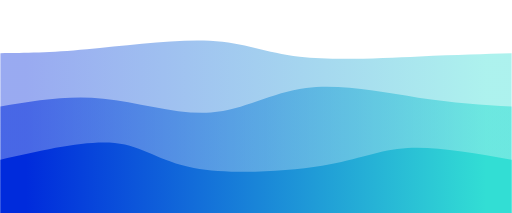
t = 0.00 s
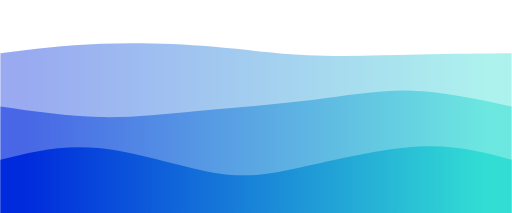
t = 0.75 s
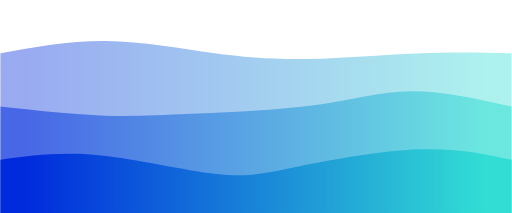
t = 1.25 s
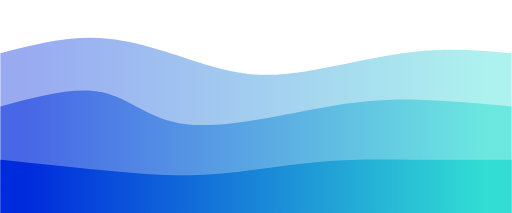
t = 2.00 s
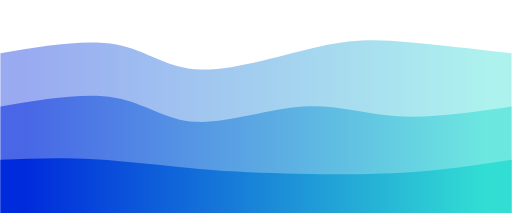
t = 2.75 s
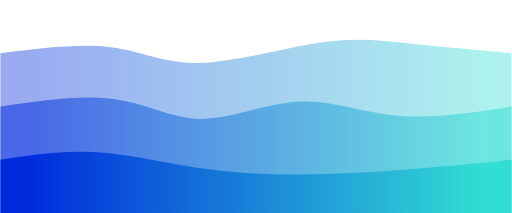
t = 3.25 s

The animated SVG that drew these frames (rendered in a browser with its animation timeline set to each time). Animation: 3 CSS @keyframes rules; one cycle of 4.00 s, repeats indefinitely.

<svg  height="100%" id="svg" viewBox="0 0 1440 600" xmlns="http://www.w3.org/2000/svg" class="transition duration-300 ease-in-out delay-150"><style>
.path-0{
animation:pathAnim-0 4s;
animation-timing-function: linear;
animation-iteration-count: infinite;
}
@keyframes pathAnim-0{
0%{
d: path("M 0,600 C 0,600 0,150 0,150 C 69.33014354066987,149.42583732057415 138.66028708133973,148.85167464114832 244,139 C 349.33971291866027,129.14832535885168 490.6889952153109,110.01913875598086 590,115 C 689.3110047846891,119.98086124401914 746.5837320574165,149.07177033492823 843,160 C 939.4162679425835,170.92822966507177 1074.9760765550238,163.6937799043062 1181,159 C 1287.0239234449762,154.3062200956938 1363.5119617224882,152.1531100478469 1440,150 C 1440,150 1440,600 1440,600 Z");
}
25%{
d: path("M 0,600 C 0,600 0,150 0,150 C 97.58851674641147,134.99521531100478 195.17703349282294,119.99043062200955 296,118 C 396.82296650717706,116.00956937799045 500.88038277511964,127.03349282296654 596,136 C 691.1196172248804,144.96650717703346 777.3014354066985,151.8755980861244 874,154 C 970.6985645933015,156.1244019138756 1077.9138755980862,153.4641148325359 1174,152 C 1270.0861244019138,150.5358851674641 1355.043062200957,150.26794258373207 1440,150 C 1440,150 1440,600 1440,600 Z");
}
50%{
d: path("M 0,600 C 0,600 0,150 0,150 C 99.59808612440187,124.31578947368422 199.19617224880375,98.63157894736842 304,109 C 408.80382775119625,119.36842105263158 518.8133971291867,165.78947368421052 607,190 C 695.1866028708133,214.21052631578948 761.5502392344498,216.21052631578948 854,202 C 946.4497607655502,187.78947368421052 1064.9856459330144,157.3684210526316 1167,146 C 1269.0143540669856,134.6315789473684 1354.5071770334928,142.31578947368422 1440,150 C 1440,150 1440,600 1440,600 Z");
}
75%{
d: path("M 0,600 C 0,600 0,150 0,150 C 126.55502392344496,131.66507177033492 253.11004784688993,113.33014354066987 334,131 C 414.8899521531101,148.66985645933013 450.11483253588517,202.3444976076555 549,198 C 647.8851674641148,193.6555023923445 810.4306220095693,131.2918660287081 915,107 C 1019.5693779904307,82.70813397129187 1066.1626794258373,96.48803827751196 1144,110 C 1221.8373205741627,123.51196172248804 1330.9186602870814,136.755980861244 1440,150 C 1440,150 1440,600 1440,600 Z");
}
100%{
d: path("M 0,600 C 0,600 0,150 0,150 C 69.33014354066987,149.42583732057415 138.66028708133973,148.85167464114832 244,139 C 349.33971291866027,129.14832535885168 490.6889952153109,110.01913875598086 590,115 C 689.3110047846891,119.98086124401914 746.5837320574165,149.07177033492823 843,160 C 939.4162679425835,170.92822966507177 1074.9760765550238,163.6937799043062 1181,159 C 1287.0239234449762,154.3062200956938 1363.5119617224882,152.1531100478469 1440,150 C 1440,150 1440,600 1440,600 Z");
}
}</style><defs><linearGradient id="gradient" x1="0%" y1="50%" x2="100%" y2="50%"><stop offset="5%" stop-color="#002bdc"></stop><stop offset="95%" stop-color="#32ded4"></stop></linearGradient></defs><path d="M 0,600 C 0,600 0,150 0,150 C 69.33014354066987,149.42583732057415 138.66028708133973,148.85167464114832 244,139 C 349.33971291866027,129.14832535885168 490.6889952153109,110.01913875598086 590,115 C 689.3110047846891,119.98086124401914 746.5837320574165,149.07177033492823 843,160 C 939.4162679425835,170.92822966507177 1074.9760765550238,163.6937799043062 1181,159 C 1287.0239234449762,154.3062200956938 1363.5119617224882,152.1531100478469 1440,150 C 1440,150 1440,600 1440,600 Z" stroke="none" stroke-width="0" fill="url(#gradient)" fill-opacity="0.4" class="transition-all duration-300 ease-in-out delay-150 path-0"></path><style>
.path-1{
animation:pathAnim-1 4s;
animation-timing-function: linear;
animation-iteration-count: infinite;
}
@keyframes pathAnim-1{
0%{
d: path("M 0,600 C 0,600 0,300 0,300 C 94.27751196172247,284.01913875598086 188.55502392344494,268.0382775119617 290,278 C 391.44497607655506,287.9617224880383 500.0574162679426,323.86602870813397 593,317 C 685.9425837320574,310.13397129186603 763.2153110047847,260.49760765550235 861,248 C 958.7846889952153,235.50239234449765 1077.0813397129186,260.14354066985646 1177,275 C 1276.9186602870814,289.85645933014354 1358.4593301435407,294.92822966507174 1440,300 C 1440,300 1440,600 1440,600 Z");
}
25%{
d: path("M 0,600 C 0,600 0,300 0,300 C 96.16267942583733,323.82775119617224 192.32535885167465,347.65550239234454 278,347 C 363.67464114832535,346.34449760765546 438.8612440191388,321.20574162679424 543,311 C 647.1387559808612,300.79425837320576 780.2296650717702,305.5215311004785 884,293 C 987.7703349282298,280.4784688995215 1062.22009569378,250.7081339712919 1150,249 C 1237.77990430622,247.2918660287081 1338.88995215311,273.64593301435406 1440,300 C 1440,300 1440,600 1440,600 Z");
}
50%{
d: path("M 0,600 C 0,600 0,300 0,300 C 104.2870813397129,271.7224880382775 208.5741626794258,243.444976076555 287,260 C 365.4258373205742,276.555023923445 417.9904306220095,337.94258373205747 523,350 C 628.0095693779905,362.05741626794253 785.464114832536,324.78468899521533 902,304 C 1018.535885167464,283.21531100478467 1094.153110047847,278.9186602870813 1177,281 C 1259.846889952153,283.0813397129187 1349.9234449760766,291.5406698564593 1440,300 C 1440,300 1440,600 1440,600 Z");
}
75%{
d: path("M 0,600 C 0,600 0,300 0,300 C 122.22966507177034,282.9473684210526 244.45933014354068,265.89473684210526 334,280 C 423.5406698564593,294.10526315789474 480.3923444976076,339.3684210526316 561,341 C 641.6076555023924,342.6315789473684 745.9712918660289,300.6315789473684 836,299 C 926.0287081339711,297.3684210526316 1001.7224880382776,336.10526315789474 1100,343 C 1198.2775119617224,349.89473684210526 1319.1387559808613,324.9473684210526 1440,300 C 1440,300 1440,600 1440,600 Z");
}
100%{
d: path("M 0,600 C 0,600 0,300 0,300 C 94.27751196172247,284.01913875598086 188.55502392344494,268.0382775119617 290,278 C 391.44497607655506,287.9617224880383 500.0574162679426,323.86602870813397 593,317 C 685.9425837320574,310.13397129186603 763.2153110047847,260.49760765550235 861,248 C 958.7846889952153,235.50239234449765 1077.0813397129186,260.14354066985646 1177,275 C 1276.9186602870814,289.85645933014354 1358.4593301435407,294.92822966507174 1440,300 C 1440,300 1440,600 1440,600 Z");
}
}</style><defs><linearGradient id="gradient" x1="0%" y1="50%" x2="100%" y2="50%"><stop offset="5%" stop-color="#002bdc"></stop><stop offset="95%" stop-color="#32ded4"></stop></linearGradient></defs><path d="M 0,600 C 0,600 0,300 0,300 C 94.27751196172247,284.01913875598086 188.55502392344494,268.0382775119617 290,278 C 391.44497607655506,287.9617224880383 500.0574162679426,323.86602870813397 593,317 C 685.9425837320574,310.13397129186603 763.2153110047847,260.49760765550235 861,248 C 958.7846889952153,235.50239234449765 1077.0813397129186,260.14354066985646 1177,275 C 1276.9186602870814,289.85645933014354 1358.4593301435407,294.92822966507174 1440,300 C 1440,300 1440,600 1440,600 Z" stroke="none" stroke-width="0" fill="url(#gradient)" fill-opacity="0.53" class="transition-all duration-300 ease-in-out delay-150 path-1"></path><style>
.path-2{
animation:pathAnim-2 4s;
animation-timing-function: linear;
animation-iteration-count: infinite;
}
@keyframes pathAnim-2{
0%{
d: path("M 0,600 C 0,600 0,450 0,450 C 120.32535885167462,422.47846889952154 240.65071770334924,394.95693779904303 322,403 C 403.34928229665076,411.04306220095697 445.72248803827756,454.65071770334936 545,473 C 644.2775119617224,491.34928229665064 800.4593301435407,484.44019138755976 906,467 C 1011.5406698564593,449.55980861244024 1066.44019138756,421.5885167464115 1147,417 C 1227.55980861244,412.4114832535885 1333.77990430622,431.20574162679424 1440,450 C 1440,450 1440,600 1440,600 Z");
}
25%{
d: path("M 0,600 C 0,600 0,450 0,450 C 73.79904306220098,430.5071770334928 147.59808612440196,411.0143540669856 260,422 C 372.40191387559804,432.9856459330144 523.4066985645933,474.4497607655503 613,490 C 702.5933014354067,505.5502392344497 730.7751196172251,495.18660287081343 824,473 C 917.2248803827749,450.81339712918657 1075.492822966507,416.80382775119614 1189,411 C 1302.507177033493,405.19617224880386 1371.2535885167465,427.5980861244019 1440,450 C 1440,450 1440,600 1440,600 Z");
}
50%{
d: path("M 0,600 C 0,600 0,450 0,450 C 114.97607655502392,462.066985645933 229.95215311004785,474.13397129186603 327,483 C 424.04784688995215,491.86602870813397 503.16746411483246,497.53110047846883 596,491 C 688.8325358851675,484.46889952153117 795.377990430622,465.7416267942584 889,457 C 982.622009569378,448.2583732057416 1063.3205741626793,449.50239234449765 1153,450 C 1242.6794258373207,450.49760765550235 1341.3397129186603,450.2488038277512 1440,450 C 1440,450 1440,600 1440,600 Z");
}
75%{
d: path("M 0,600 C 0,600 0,450 0,450 C 74.59330143540669,441.4736842105263 149.18660287081337,432.9473684210526 244,437 C 338.8133971291866,441.0526315789474 453.8468899521532,457.68421052631584 550,471 C 646.1531100478468,484.31578947368416 723.425837320574,494.3157894736843 821,500 C 918.574162679426,505.6842105263157 1036.4497607655503,507.05263157894734 1143,498 C 1249.5502392344497,488.94736842105266 1344.7751196172248,469.47368421052636 1440,450 C 1440,450 1440,600 1440,600 Z");
}
100%{
d: path("M 0,600 C 0,600 0,450 0,450 C 120.32535885167462,422.47846889952154 240.65071770334924,394.95693779904303 322,403 C 403.34928229665076,411.04306220095697 445.72248803827756,454.65071770334936 545,473 C 644.2775119617224,491.34928229665064 800.4593301435407,484.44019138755976 906,467 C 1011.5406698564593,449.55980861244024 1066.44019138756,421.5885167464115 1147,417 C 1227.55980861244,412.4114832535885 1333.77990430622,431.20574162679424 1440,450 C 1440,450 1440,600 1440,600 Z");
}
}</style><defs><linearGradient id="gradient" x1="0%" y1="50%" x2="100%" y2="50%"><stop offset="5%" stop-color="#002bdc"></stop><stop offset="95%" stop-color="#32ded4"></stop></linearGradient></defs><path d="M 0,600 C 0,600 0,450 0,450 C 120.32535885167462,422.47846889952154 240.65071770334924,394.95693779904303 322,403 C 403.34928229665076,411.04306220095697 445.72248803827756,454.65071770334936 545,473 C 644.2775119617224,491.34928229665064 800.4593301435407,484.44019138755976 906,467 C 1011.5406698564593,449.55980861244024 1066.44019138756,421.5885167464115 1147,417 C 1227.55980861244,412.4114832535885 1333.77990430622,431.20574162679424 1440,450 C 1440,450 1440,600 1440,600 Z" stroke="none" stroke-width="0" fill="url(#gradient)" fill-opacity="1" class="transition-all duration-300 ease-in-out delay-150 path-2"></path></svg>
